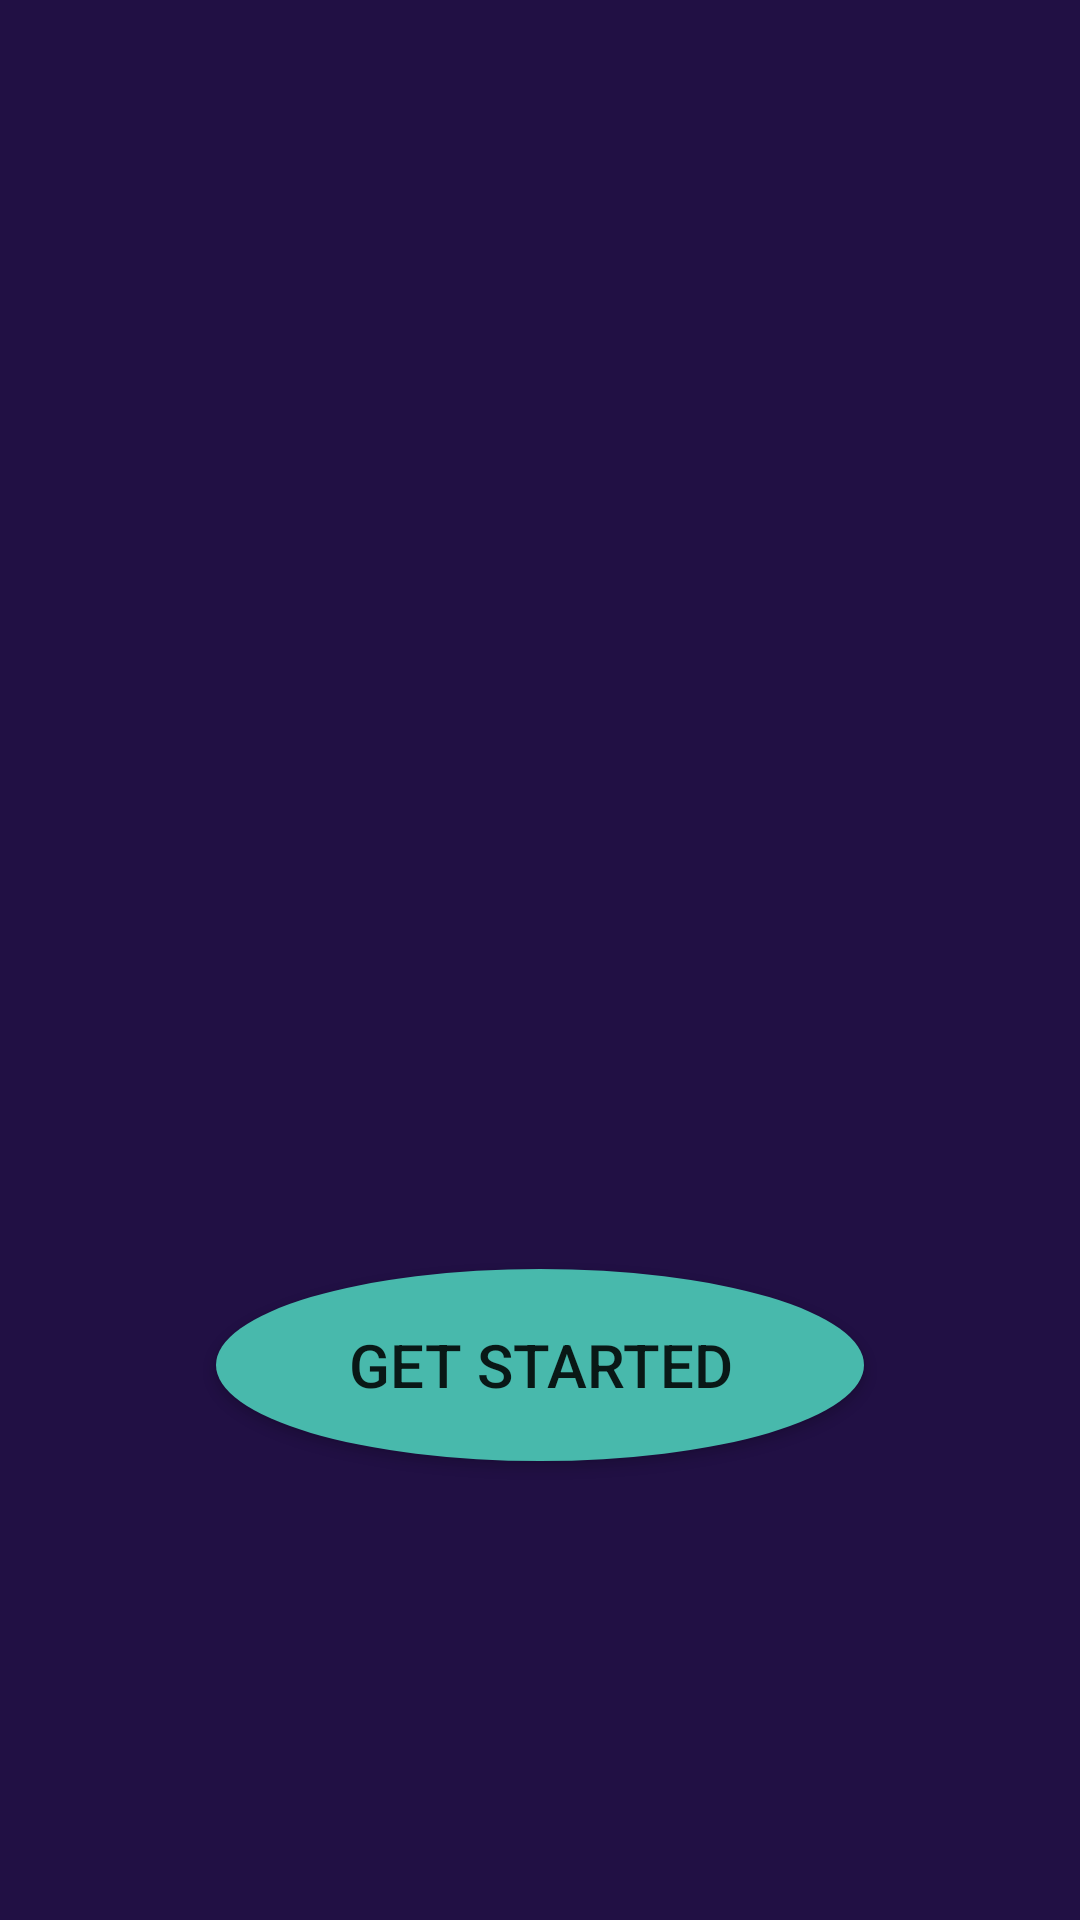

Reconstruct the res/layout file that produces this screen, plus the resources it refers to.
<!-- AndroidManifest.xml: application theme Theme.StopwatchXML -->
<!-- res/layout/activity_main.xml -->
<?xml version="1.0" encoding="utf-8"?>
<androidx.constraintlayout.widget.ConstraintLayout xmlns:android="http://schemas.android.com/apk/res/android"
    xmlns:app="http://schemas.android.com/apk/res-auto"
    xmlns:tools="http://schemas.android.com/tools"
    android:layout_width="match_parent"
    android:layout_height="match_parent"
    android:background="#211044"
    tools:context=".MainActivity">

    <ImageView
        android:id="@+id/ivSplash"
        android:layout_width="380dp"
        android:layout_height="390dp"
        android:layout_marginStart="56dp"
        android:layout_marginLeft="56dp"
        android:layout_marginTop="16dp"
        android:src="@drawable/icget"
        app:layout_constraintStart_toStartOf="parent"
        app:layout_constraintTop_toTopOf="parent" />

    <androidx.appcompat.widget.AppCompatButton
        android:id="@+id/getStarted"
        android:layout_width="216dp"
        android:layout_height="64dp"
        android:layout_marginTop="108dp"
        android:layout_marginBottom="153dp"
        android:text="Get Started"
        android:textSize="20sp"
        android:background="@drawable/button_green"
        app:layout_constraintBottom_toBottomOf="parent"
        app:layout_constraintEnd_toEndOf="parent"
        app:layout_constraintStart_toStartOf="parent"/>


</androidx.constraintlayout.widget.ConstraintLayout>
<!-- resources referenced by this layout -->
<resources>
  <!-- drawable button_green (drawable) -->
  <?xml version="1.0" encoding="utf-8"?>
  <shape xmlns:android="http://schemas.android.com/apk/res/android"
      android:shape="oval">
  
      <solid
          android:color="#48B9AC"/>
  
  </shape>
  <style name="Theme.StopwatchXML" parent="Theme.MaterialComponents.DayNight.NoActionBar">
          
          <item name="colorPrimary">#211044</item>
          <item name="colorPrimaryVariant">#211044</item>
          <item name="colorOnPrimary">@color/white</item>
          
          <item name="colorSecondary">@color/teal_200</item>
          <item name="colorSecondaryVariant">@color/teal_700</item>
          <item name="colorOnSecondary">@color/black</item>
          
          <item name="android:statusBarColor" tools:targetApi="l">?attr/colorPrimaryVariant</item>
          
      </style>
  <!-- not gathered from this repository: default colours our renderer supplied (Android Studio template values) -->
  <color name="teal_200">#FF03DAC5</color>
  <color name="teal_700">#FF018786</color>
  <color name="black">#FF000000</color>
  <color name="white">#FFFFFFFF</color>
</resources>
